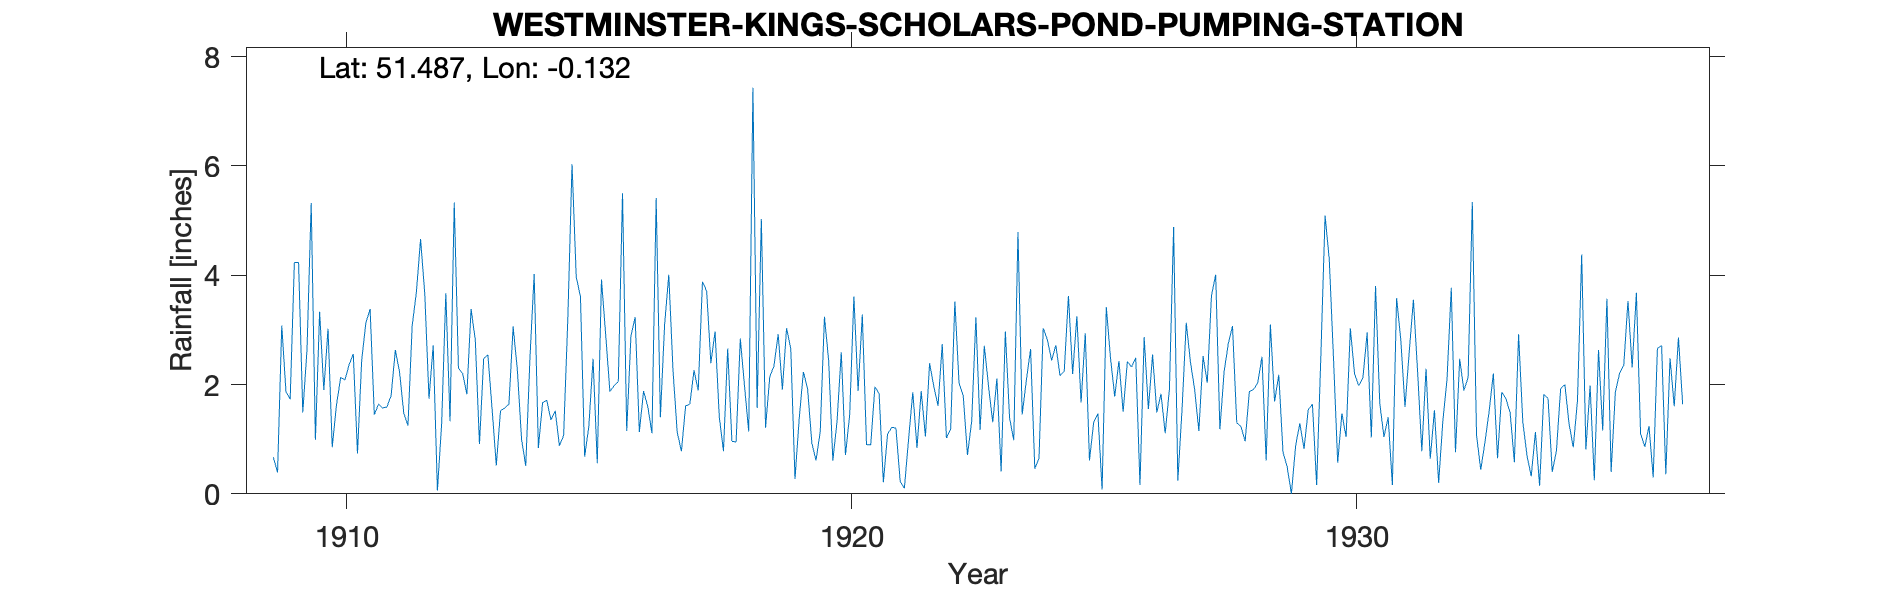

The data file committed next to this chart (first rows):
WESTMINSTER-KINGS-SCHOLARS-POND-PUMPING-…, , , , , , , , , , , , , , , , , , , , , , , 
Grid ref, TQ298781, Long, -0.1319, Lat, 51.49, Elevation, 31, ft., , , , , , , , , , , , , , , 
Station no, 34, , , , , , , , , , , , , , , , , , , , , , 
, 1900, 1901, 1902, 1903, 1904, 1905, 1906, 1907, 1908, 1909, 1910, 1911, 1912, 1913, 1914, 1915, 1916, 1917, 1918, 1919, 1920, 1921, 1922
January, , , , , , , , , , 0.67, 1.9, 1.45, 3.66, 2.82, 0.51, 3.97, 1.15, 1.13, 2.66, 2.92, 2.44, 1.83, 2.39
February, , , , , , , , , , 0.39, 3.02, 1.64, 1.74, 0.91, 2.49, 3.61, 2.89, 0.78, 0.96, 1.91, 0.61, 0.21, 1.96
March, , , , , , , , , , 3.08, 0.85, 1.57, 2.72, 2.48, 4.02, 0.68, 3.23, 1.61, 0.95, 3.03, 1.33, 1.09, 1.61
April, , , , , , , , , , 1.87, 1.62, 1.59, 0.06, 2.54, 0.84, 1.24, 1.13, 1.64, 2.84, 2.65, 2.59, 1.22, 2.74
May, , , , , , , , , , 1.73, 2.13, 1.8, 1.27, 1.55, 1.67, 2.47, 1.88, 2.26, 1.97, 0.27, 0.71, 1.2, 1.02
June, , , , , , , , , , 4.23, 2.08, 2.63, 3.67, 0.52, 1.71, 0.56, 1.6, 1.89, 1.14, 1.38, 1.45, 0.23, 1.18
July, , , , , , , , , , 4.23, 2.36, 2.23, 1.33, 1.52, 1.35, 3.92, 1.11, 3.88, 7.43, 2.23, 3.61, 0.1, 3.52
August, , , , , , , , , , 1.49, 2.56, 1.48, 5.33, 1.57, 1.52, 2.91, 5.41, 3.71, 1.57, 1.92, 1.88, 1, 2.02
September, , , , , , , , , , 2.63, 0.74, 1.25, 2.3, 1.64, 0.88, 1.87, 1.4, 2.39, 5.03, 0.93, 3.28, 1.86, 1.79
October, , , , , , , , , , 5.32, 2.44, 3.07, 2.2, 3.06, 1.07, 1.98, 3.09, 2.97, 1.21, 0.61, 0.9, 0.84, 0.71
November, , , , , , , , , , 0.99, 3.13, 3.69, 1.82, 2.27, 3.2, 2.05, 4.01, 1.41, 2.14, 1.14, 0.9, 1.88, 1.33
December, , , , , , , , , , 3.33, 3.38, 4.66, 3.38, 1, 6.03, 5.5, 2.26, 0.78, 2.34, 3.24, 1.96, 1.05, 3.23
Total, , , , , , , , , , 29.96, 26.21, 27.06, 29.48, 21.88, 25.29, 30.76, 29.16, 24.45, 30.24, 22.23, 21.66, 12.51, 23.5
NGR is the pumping station at the end of…, , , , , , , , , , , , , , , , , , , , , , , 
